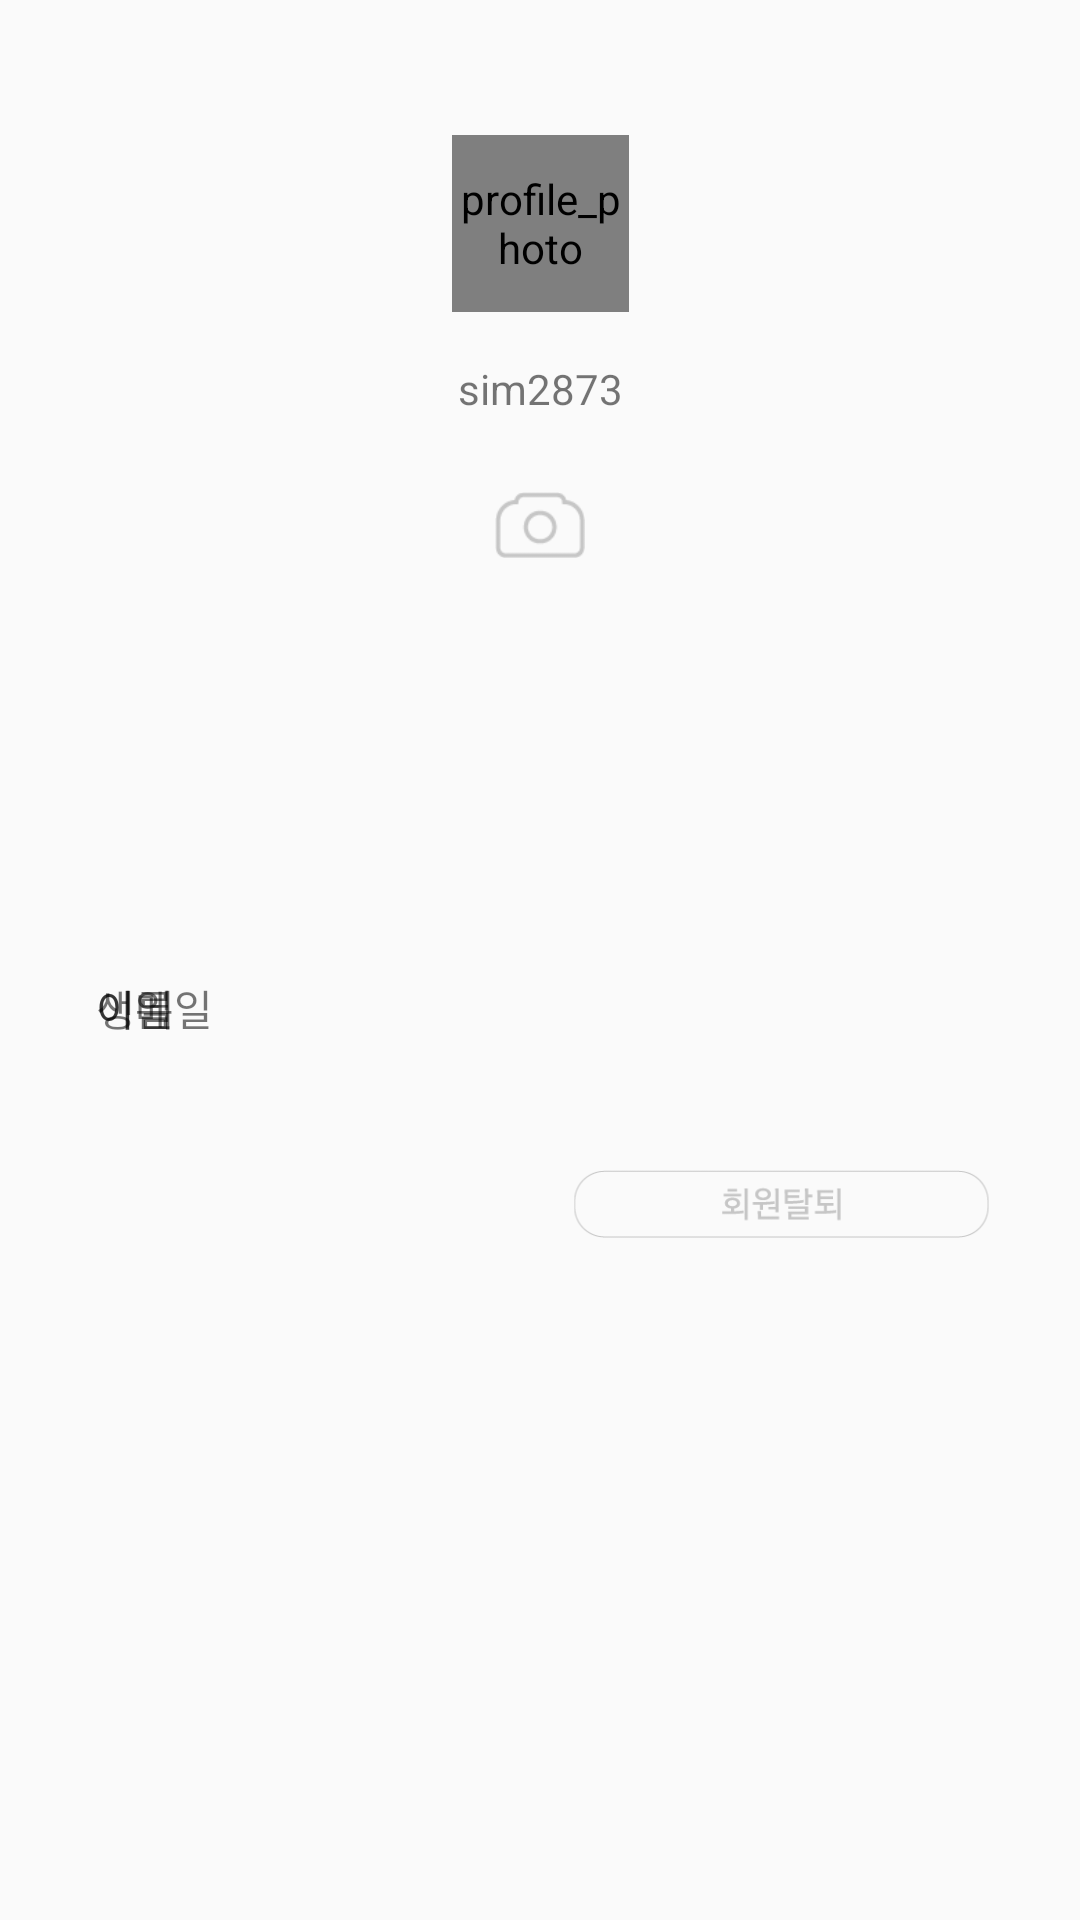

Reconstruct the res/layout file that produces this screen, plus the resources it refers to.
<!-- AndroidManifest.xml: application theme Theme.AppCompat.Light -->
<!-- res/layout/activity_my_page__sub.xml -->
<?xml version="1.0" encoding="utf-8"?>
<android.support.constraint.ConstraintLayout xmlns:android="http://schemas.android.com/apk/res/android"
    xmlns:app="http://schemas.android.com/apk/res-auto"
    xmlns:tools="http://schemas.android.com/tools"
    android:layout_width="match_parent"
    android:layout_height="match_parent"
    android:orientation="vertical"
    android:weightSum="1">


    <com.android.volley.toolbox.NetworkImageView
        android:id="@+id/user_profile"
        android:layout_width="59dp"
        android:layout_height="59dp"
        android:layout_gravity="center_horizontal"
        android:layout_marginEnd="8dp"
        android:layout_marginStart="8dp"
        android:layout_marginTop="45dp"
        android:contentDescription="@string/profile_photo"
        android:scaleType="fitCenter"
        app:layout_constraintEnd_toEndOf="parent"
        app:layout_constraintStart_toStartOf="parent"
        app:layout_constraintTop_toTopOf="parent"
        app:srcCompat="@drawable/my_page_disabled" />

    <TextView
        android:id="@+id/textView"
        android:layout_width="59dp"
        android:layout_height="wrap_content"
        android:layout_gravity="center_horizontal"
        android:layout_marginEnd="8dp"
        android:layout_marginStart="8dp"
        android:layout_marginTop="16dp"
        android:layout_weight="0"
        android:contentDescription="@string/profile_name"
        android:gravity="center_horizontal"
        android:text="@string/profile_example"
        app:layout_constraintEnd_toEndOf="parent"
        app:layout_constraintStart_toStartOf="parent"
        app:layout_constraintTop_toBottomOf="@+id/user_profile"
        tools:ignore="InefficientWeight,NestedWeights" />

    <ImageButton
        android:id="@+id/photoButton"
        android:layout_width="50dp"
        android:layout_height="50dp"
        android:layout_gravity="center_horizontal"
        android:layout_marginEnd="8dp"
        android:layout_marginStart="8dp"
        android:layout_marginTop="16dp"
        android:background="#00000000"
        android:contentDescription="@string/profile_edit"
        android:paddingBottom="15dp"
        android:paddingLeft="10dp"
        android:paddingRight="10dp"
        android:paddingTop="5dp"
        android:scaleType="fitCenter"
        app:layout_constraintEnd_toEndOf="parent"
        app:layout_constraintStart_toStartOf="parent"
        app:layout_constraintTop_toBottomOf="@+id/textView"
        app:srcCompat="@drawable/profile_photo" />


    <TextView
        android:id="@+id/textView5"
        android:layout_width="0dp"
        android:layout_height="match_parent"
        android:layout_marginStart="32dp"
        android:layout_marginTop="32dp"
        android:layout_weight="1"
        android:gravity="center_vertical"
        android:text="@string/name"
        app:layout_constraintStart_toStartOf="parent"
        app:layout_constraintTop_toBottomOf="@+id/photoButton" />


    <TextView
        android:id="@+id/textView7"
        android:layout_width="wrap_content"
        android:layout_height="wrap_content"
        android:layout_marginEnd="32dp"
        android:layout_marginStart="24dp"
        android:layout_marginTop="32dp"
        android:layout_weight="1"
        android:gravity="center_vertical"
        app:layout_constraintEnd_toEndOf="parent"
        app:layout_constraintStart_toEndOf="@+id/textView5"
        app:layout_constraintTop_toBottomOf="@+id/photoButton" />


    <TextView
        android:id="@+id/textView8"
        android:layout_width="0dp"
        android:layout_height="match_parent"
        android:layout_marginStart="32dp"
        android:layout_marginTop="32dp"
        android:layout_weight="1"
        android:gravity="center_vertical"
        android:text="@string/birthday"
        app:layout_constraintStart_toStartOf="parent"
        app:layout_constraintTop_toBottomOf="@+id/textView5" />


    <TextView
        android:id="@+id/textView9"
        android:layout_width="wrap_content"
        android:layout_height="wrap_content"
        android:layout_marginEnd="32dp"
        android:layout_marginStart="32dp"
        android:layout_marginTop="32dp"
        android:layout_weight="1"
        android:gravity="center_vertical"
        app:layout_constraintEnd_toEndOf="parent"
        app:layout_constraintStart_toEndOf="@+id/textView8"
        app:layout_constraintTop_toBottomOf="@+id/textView7" />


    <TextView
        android:id="@+id/textView10"
        android:layout_width="0dp"
        android:layout_height="match_parent"
        android:layout_marginStart="32dp"
        android:layout_marginTop="32dp"
        android:layout_weight="1"
        android:gravity="center_vertical"
        android:text="@string/email"
        app:layout_constraintStart_toStartOf="parent"
        app:layout_constraintTop_toBottomOf="@+id/textView8" />

    <TextView
        android:id="@+id/textView11"
        android:layout_width="wrap_content"
        android:layout_height="wrap_content"
        android:layout_marginEnd="32dp"
        android:layout_marginStart="32dp"
        android:layout_marginTop="32dp"
        android:layout_weight="1"
        android:gravity="center_vertical"
        app:layout_constraintEnd_toEndOf="parent"
        app:layout_constraintStart_toEndOf="@+id/textView10"
        app:layout_constraintTop_toBottomOf="@+id/textView9" />

    <ImageButton
        android:id="@+id/logoutButton"
        android:layout_width="145dp"
        android:layout_height="22.67dp"
        android:layout_marginStart="32dp"
        android:layout_marginTop="32dp"
        android:background="#00000000"
        android:contentDescription="@string/logout"
        android:scaleType="fitCenter"
        app:layout_constraintStart_toStartOf="parent"
        app:layout_constraintTop_toBottomOf="@+id/textView10"
        app:srcCompat="@drawable/logout"
        tools:ignore="RtlHardcoded" />

    <ImageButton
        android:id="@+id/deleteButton"
        android:layout_width="145dp"
        android:layout_height="22.67dp"
        android:layout_marginEnd="32dp"
        android:layout_marginStart="16dp"
        android:layout_marginTop="32dp"
        android:background="#00000000"
        android:contentDescription="@string/userdelete"
        android:scaleType="fitCenter"
        app:layout_constraintEnd_toEndOf="parent"
        app:layout_constraintStart_toEndOf="@+id/logoutButton"
        app:layout_constraintTop_toBottomOf="@+id/textView11"
        app:srcCompat="@drawable/out"
        tools:ignore="RtlHardcoded" />




</android.support.constraint.ConstraintLayout>
<!-- resources referenced by this layout -->
<resources>
  <!-- drawable logout: png bitmap (drawable, 2607 bytes) -->
  <!-- drawable my_page_disabled: png bitmap (drawable, 1428 bytes) -->
  <!-- drawable out: png bitmap (drawable, 2576 bytes) -->
  <!-- drawable profile_photo: png bitmap (drawable, 1006 bytes) -->
  <string name="birthday">생일</string>
  <string name="email">이메일</string>
  <string name="logout">logout</string>
  <string name="name">이름</string>
  <string name="profile_edit">profile_edit</string>
  <string name="profile_example">sim2873</string>
  <string name="profile_name">profile_name</string>
  <string name="profile_photo">profile_photo</string>
  <string name="userdelete">userdelete</string>
</resources>
